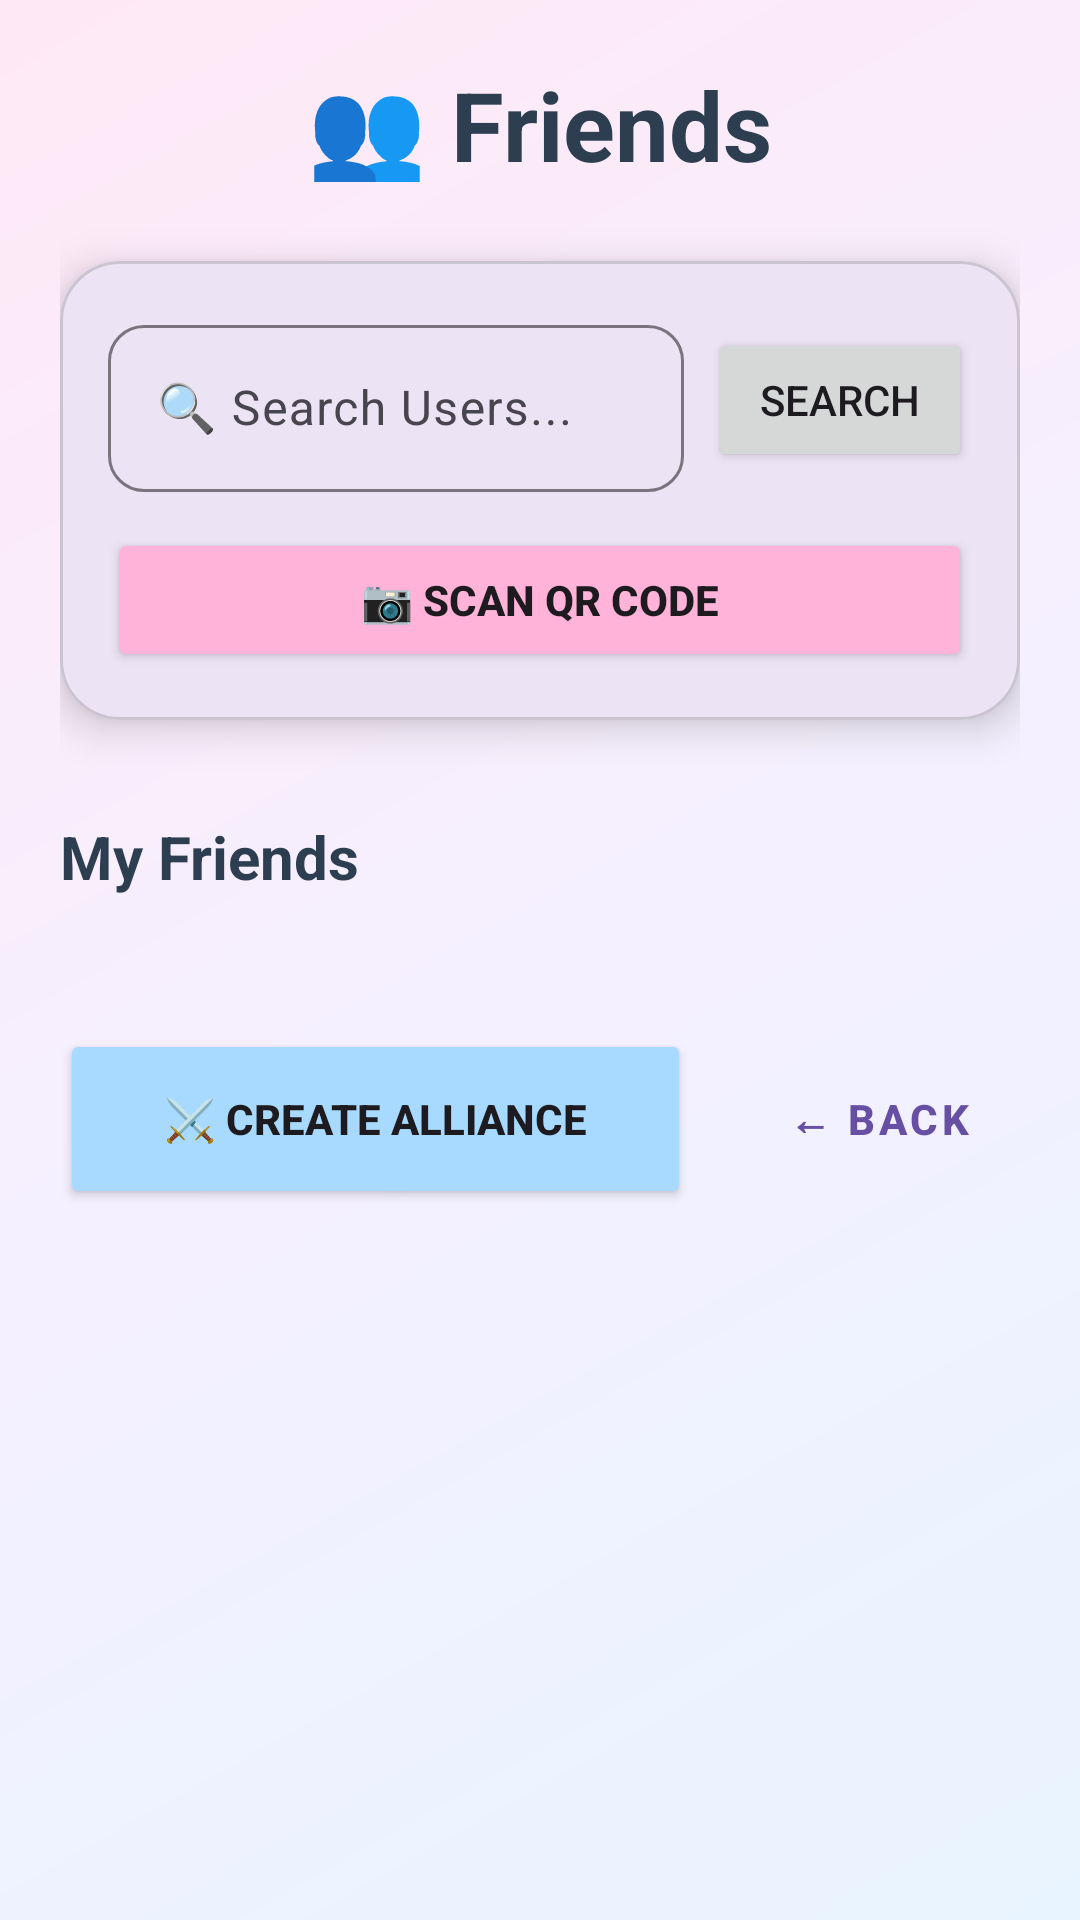

The Android layout XML behind this screen, and the referenced resources:
<!-- AndroidManifest.xml: application theme Theme.MAProject -->
<!-- res/layout/activity_friends.xml -->
<?xml version="1.0" encoding="utf-8"?>
<ScrollView xmlns:android="http://schemas.android.com/apk/res/android"
    xmlns:app="http://schemas.android.com/apk/res-auto"
    android:layout_width="match_parent"
    android:layout_height="match_parent"
    android:background="@drawable/gradient_background">

    <LinearLayout
        android:layout_width="match_parent"
        android:layout_height="wrap_content"
        android:orientation="vertical"
        android:padding="20dp">

        <TextView
            android:layout_width="wrap_content"
            android:layout_height="wrap_content"
            android:text="👥 Friends"
            android:textSize="32sp"
            android:textStyle="bold"
            android:textColor="@color/textPrimary"
            android:layout_gravity="center"
            android:layout_marginBottom="24dp"/>

        <com.google.android.material.card.MaterialCardView
            android:layout_width="match_parent"
            android:layout_height="wrap_content"
            android:layout_marginBottom="16dp"
            app:cardCornerRadius="20dp"
            app:cardElevation="8dp">

            <LinearLayout
                android:layout_width="match_parent"
                android:layout_height="wrap_content"
                android:orientation="vertical"
                android:padding="16dp">

                <LinearLayout
                    android:layout_width="match_parent"
                    android:layout_height="wrap_content"
                    android:orientation="horizontal"
                    android:gravity="center_vertical">

                    <com.google.android.material.textfield.TextInputLayout
                        android:layout_width="0dp"
                        android:layout_height="wrap_content"
                        android:layout_weight="1"
                        app:boxBackgroundMode="outline"
                        app:boxCornerRadiusTopStart="12dp"
                        app:boxCornerRadiusTopEnd="12dp"
                        app:boxCornerRadiusBottomStart="12dp"
                        app:boxCornerRadiusBottomEnd="12dp">

                        <com.google.android.material.textfield.TextInputEditText
                            android:id="@+id/searchEditText"
                            android:layout_width="match_parent"
                            android:layout_height="wrap_content"
                            android:hint="🔍 Search Users..."
                            android:inputType="text"/>
                    </com.google.android.material.textfield.TextInputLayout>

                    <Button
                        android:id="@+id/searchButton"
                        android:layout_width="wrap_content"
                        android:layout_height="wrap_content"
                        android:text="Search"
                        android:layout_marginStart="8dp"/>
                </LinearLayout>

                <Button
                    android:id="@+id/scanQRButton"
                    android:layout_width="match_parent"
                    android:layout_height="wrap_content"
                    android:text="📷 Scan QR Code"
                    android:textStyle="bold"
                    app:cornerRadius="12dp"
                    android:backgroundTint="@color/accent"
                    android:layout_marginTop="12dp"/>
            </LinearLayout>
        </com.google.android.material.card.MaterialCardView>

        <androidx.recyclerview.widget.RecyclerView
            android:id="@+id/searchResultsRecyclerView"
            android:layout_width="match_parent"
            android:layout_height="wrap_content"
            android:layout_marginBottom="16dp"
            android:nestedScrollingEnabled="false"/>

        <TextView
            android:id="@+id/requestsHeader"
            android:layout_width="wrap_content"
            android:layout_height="wrap_content"
            android:text="Incoming Requests"
            android:textSize="20sp"
            android:textStyle="bold"
            android:textColor="@color/textPrimary"
            android:layout_marginTop="8dp"
            android:layout_marginBottom="12dp"
            android:visibility="gone"/>

        <androidx.recyclerview.widget.RecyclerView
            android:id="@+id/requestsRecyclerView"
            android:layout_width="match_parent"
            android:layout_height="wrap_content"
            android:nestedScrollingEnabled="false"/>


        <TextView
            android:layout_width="wrap_content"
            android:layout_height="wrap_content"
            android:text="My Friends"
            android:textSize="20sp"
            android:textStyle="bold"
            android:textColor="@color/textPrimary"
            android:layout_marginBottom="12dp"/>

        <androidx.recyclerview.widget.RecyclerView
            android:id="@+id/friendsRecyclerView"
            android:layout_width="match_parent"
            android:layout_height="wrap_content"
            android:nestedScrollingEnabled="false"
            android:layout_marginBottom="16dp"/>

        <LinearLayout
            android:layout_width="match_parent"
            android:layout_height="wrap_content"
            android:orientation="horizontal"
            android:layout_marginTop="16dp">

            <Button
                android:id="@+id/createAllianceButton"
                android:layout_width="0dp"
                android:layout_height="60dp"
                android:layout_weight="1"
                android:text="⚔️ Create Alliance"
                android:textStyle="bold"
                app:cornerRadius="30dp"
                android:backgroundTint="@color/primary"
                android:layout_marginEnd="8dp"/>

            <Button
                android:id="@+id/backButton"
                android:layout_width="wrap_content"
                android:layout_height="60dp"
                android:text="← Back"
                android:textStyle="bold"
                app:cornerRadius="30dp"
                app:strokeColor="@color/accent"
                app:strokeWidth="2dp"
                style="@style/Widget.MaterialComponents.Button.OutlinedButton"
                android:layout_marginStart="8dp"/>
        </LinearLayout>

    </LinearLayout>
</ScrollView>
<!-- resources referenced by this layout -->
<resources>
  <color name="accent">#FFB3D9</color>
  <color name="primary">#A8DAFF</color>
  <color name="textPrimary">#2C3E50</color>
  <!-- drawable gradient_background (drawable) -->
  <?xml version="1.0" encoding="utf-8"?>
  <shape xmlns:android="http://schemas.android.com/apk/res/android">
      <gradient
          android:angle="135"
          android:startColor="@color/backgroundGradientStart"
          android:centerColor="#F5F0FF"
          android:endColor="@color/backgroundGradientEnd"
          android:type="linear"/>
  </shape>
  <style name="Theme.MAProject" parent="Base.Theme.MAProject" />
  <color name="backgroundGradientStart">#E8F4FF</color>
  <color name="backgroundGradientEnd">#FFE8F5</color>
  <style name="Base.Theme.MAProject" parent="Theme.Material3.DayNight.NoActionBar">
          
          
      </style>
</resources>
